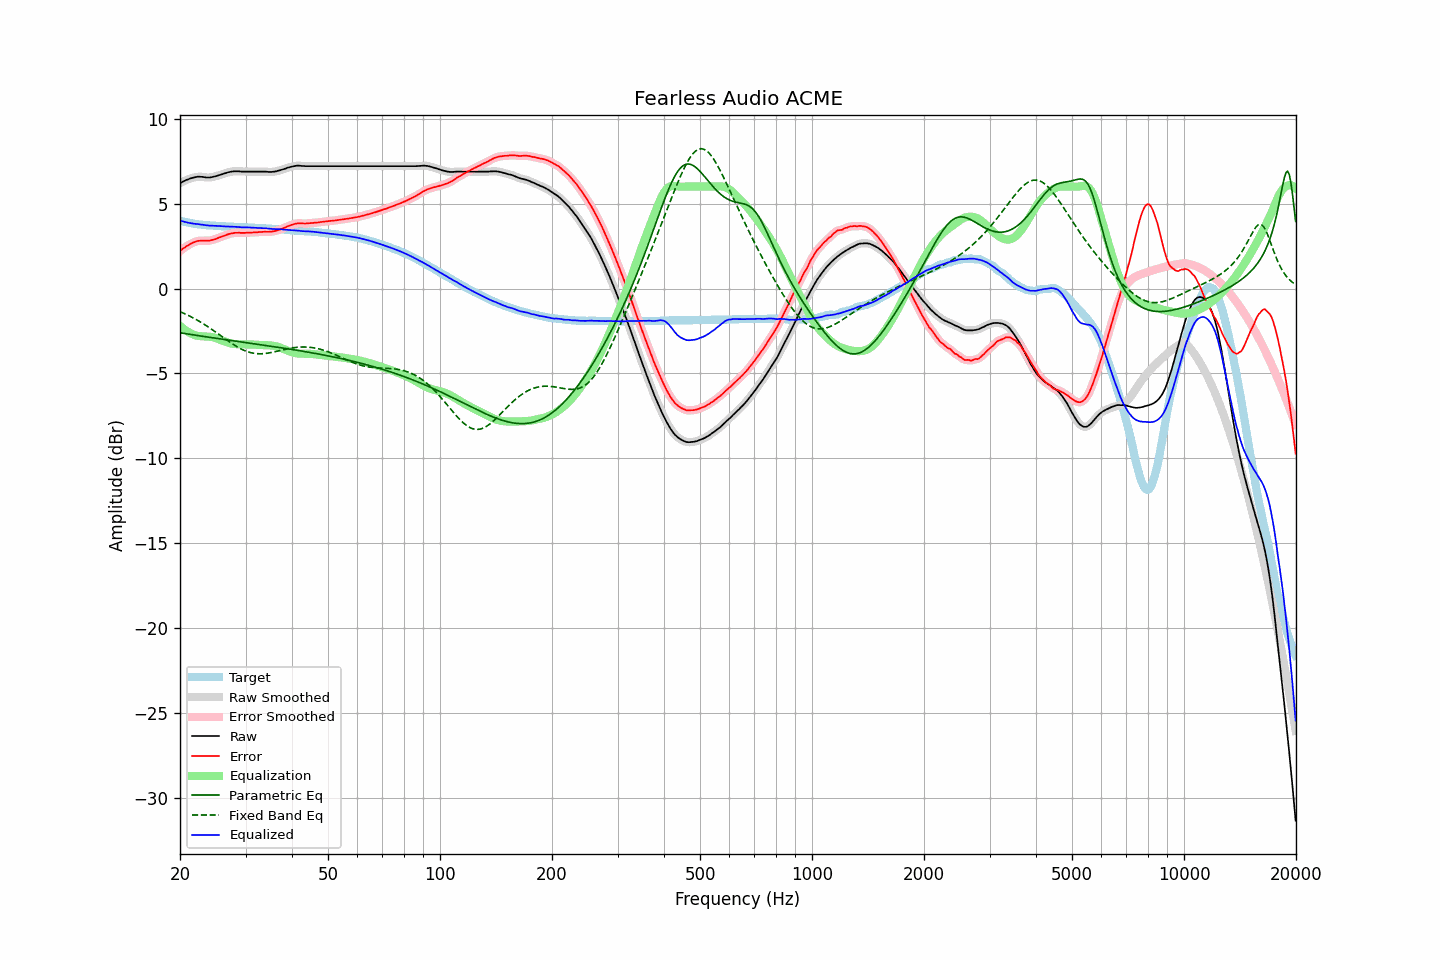

Source data for this figure (header and first rows):
frequency, raw, error, smoothed, error_smoothed, equalization, parametric_eq, fixed_band_eq, equalized_raw, equalized_smoothed, target
20.00, 6.19, 2.20, 6.20, 2.20, -2.19, -2.61, -1.36, 4.00, 4.00, 4.00
20.20, 6.25, 2.29, 6.25, 2.28, -2.28, -2.62, -1.40, 3.98, 3.97, 3.97
20.40, 6.30, 2.36, 6.30, 2.35, -2.35, -2.64, -1.44, 3.95, 3.95, 3.95
20.61, 6.34, 2.42, 6.35, 2.42, -2.42, -2.65, -1.49, 3.92, 3.92, 3.93
20.81, 6.39, 2.49, 6.39, 2.48, -2.49, -2.67, -1.53, 3.90, 3.90, 3.91
21.02, 6.42, 2.54, 6.43, 2.54, -2.55, -2.68, -1.58, 3.87, 3.88, 3.89
21.23, 6.46, 2.60, 6.46, 2.60, -2.60, -2.70, -1.62, 3.86, 3.86, 3.87
21.44, 6.49, 2.65, 6.49, 2.65, -2.65, -2.71, -1.67, 3.84, 3.84, 3.85
21.66, 6.52, 2.70, 6.52, 2.69, -2.70, -2.72, -1.72, 3.83, 3.83, 3.83
21.87, 6.54, 2.73, 6.55, 2.74, -2.73, -2.74, -1.77, 3.81, 3.81, 3.81
22.09, 6.56, 2.77, 6.57, 2.77, -2.76, -2.75, -1.82, 3.80, 3.80, 3.79
22.31, 6.58, 2.80, 6.58, 2.79, -2.79, -2.77, -1.88, 3.80, 3.79, 3.78
22.54, 6.58, 2.81, 6.58, 2.81, -2.80, -2.78, -1.93, 3.78, 3.78, 3.77
22.76, 6.57, 2.81, 6.58, 2.82, -2.81, -2.80, -1.99, 3.76, 3.77, 3.76
22.99, 6.57, 2.82, 6.57, 2.82, -2.81, -2.81, -2.05, 3.76, 3.75, 3.75
23.22, 6.55, 2.81, 6.56, 2.82, -2.82, -2.83, -2.10, 3.74, 3.74, 3.74
23.45, 6.54, 2.81, 6.54, 2.81, -2.82, -2.84, -2.17, 3.73, 3.73, 3.73
23.69, 6.53, 2.81, 6.53, 2.81, -2.82, -2.85, -2.23, 3.71, 3.71, 3.72
23.92, 6.53, 2.81, 6.54, 2.82, -2.83, -2.87, -2.29, 3.71, 3.71, 3.72
24.16, 6.54, 2.83, 6.55, 2.83, -2.84, -2.88, -2.35, 3.70, 3.70, 3.71
24.40, 6.56, 2.86, 6.56, 2.86, -2.86, -2.90, -2.42, 3.70, 3.70, 3.71
24.65, 6.58, 2.89, 6.58, 2.88, -2.88, -2.91, -2.48, 3.70, 3.70, 3.70
24.89, 6.60, 2.91, 6.61, 2.91, -2.91, -2.92, -2.55, 3.69, 3.69, 3.70
25.14, 6.63, 2.95, 6.63, 2.95, -2.95, -2.94, -2.62, 3.69, 3.69, 3.69
25.39, 6.66, 2.99, 6.66, 2.98, -2.98, -2.95, -2.68, 3.68, 3.68, 3.68
25.65, 6.69, 3.02, 6.69, 3.02, -3.02, -2.97, -2.75, 3.67, 3.67, 3.67
25.91, 6.72, 3.06, 6.72, 3.06, -3.06, -2.98, -2.82, 3.67, 3.67, 3.66
26.16, 6.75, 3.09, 6.75, 3.09, -3.09, -2.99, -2.89, 3.66, 3.66, 3.66
26.43, 6.78, 3.12, 6.78, 3.13, -3.13, -3.01, -2.96, 3.65, 3.66, 3.66
26.69, 6.81, 3.16, 6.81, 3.16, -3.16, -3.02, -3.02, 3.65, 3.65, 3.65
26.96, 6.84, 3.19, 6.84, 3.19, -3.19, -3.03, -3.09, 3.65, 3.65, 3.65
27.23, 6.86, 3.22, 6.86, 3.22, -3.22, -3.05, -3.16, 3.64, 3.65, 3.64
27.50, 6.88, 3.25, 6.88, 3.25, -3.24, -3.06, -3.22, 3.64, 3.64, 3.64
27.77, 6.89, 3.26, 6.89, 3.26, -3.26, -3.08, -3.28, 3.64, 3.64, 3.64
28.05, 6.90, 3.28, 6.90, 3.27, -3.27, -3.09, -3.34, 3.63, 3.63, 3.63
28.33, 6.90, 3.28, 6.90, 3.28, -3.28, -3.10, -3.40, 3.63, 3.63, 3.62
28.62, 6.90, 3.28, 6.90, 3.28, -3.28, -3.12, -3.46, 3.62, 3.62, 3.62
28.90, 6.89, 3.28, 6.89, 3.28, -3.28, -3.13, -3.51, 3.61, 3.61, 3.61
29.19, 6.88, 3.27, 6.89, 3.28, -3.28, -3.14, -3.56, 3.60, 3.61, 3.61
29.48, 6.88, 3.28, 6.88, 3.27, -3.28, -3.16, -3.60, 3.60, 3.60, 3.61
29.78, 6.88, 3.28, 6.88, 3.28, -3.28, -3.17, -3.65, 3.60, 3.60, 3.61
30.08, 6.88, 3.28, 6.88, 3.28, -3.28, -3.18, -3.68, 3.60, 3.60, 3.61
30.38, 6.88, 3.29, 6.88, 3.29, -3.29, -3.20, -3.72, 3.60, 3.60, 3.59
30.68, 6.88, 3.29, 6.88, 3.29, -3.29, -3.21, -3.75, 3.59, 3.59, 3.59
30.99, 6.88, 3.29, 6.88, 3.30, -3.29, -3.22, -3.78, 3.59, 3.59, 3.59
31.30, 6.88, 3.30, 6.88, 3.30, -3.30, -3.24, -3.80, 3.58, 3.58, 3.59
31.61, 6.88, 3.31, 6.88, 3.30, -3.30, -3.25, -3.81, 3.58, 3.58, 3.58
31.93, 6.88, 3.31, 6.88, 3.31, -3.31, -3.27, -3.83, 3.57, 3.57, 3.57
32.24, 6.88, 3.31, 6.88, 3.32, -3.32, -3.28, -3.84, 3.57, 3.57, 3.57
32.57, 6.88, 3.32, 6.88, 3.32, -3.32, -3.29, -3.84, 3.56, 3.56, 3.56
32.89, 6.88, 3.33, 6.88, 3.33, -3.33, -3.31, -3.84, 3.56, 3.56, 3.56
33.22, 6.88, 3.33, 6.88, 3.33, -3.33, -3.32, -3.84, 3.55, 3.56, 3.56
33.55, 6.88, 3.34, 6.88, 3.34, -3.33, -3.33, -3.83, 3.55, 3.55, 3.54
33.89, 6.88, 3.34, 6.88, 3.34, -3.33, -3.35, -3.83, 3.55, 3.55, 3.54
34.23, 6.87, 3.34, 6.87, 3.34, -3.34, -3.36, -3.81, 3.54, 3.54, 3.54
34.57, 6.86, 3.34, 6.87, 3.34, -3.34, -3.38, -3.80, 3.52, 3.53, 3.52
34.92, 6.86, 3.34, 6.86, 3.34, -3.35, -3.39, -3.78, 3.52, 3.52, 3.52
35.27, 6.86, 3.35, 6.86, 3.35, -3.36, -3.40, -3.76, 3.51, 3.51, 3.52
35.62, 6.87, 3.37, 6.87, 3.36, -3.37, -3.42, -3.74, 3.51, 3.50, 3.51
35.97, 6.88, 3.38, 6.89, 3.38, -3.39, -3.43, -3.72, 3.50, 3.50, 3.50
... 635 more rows
